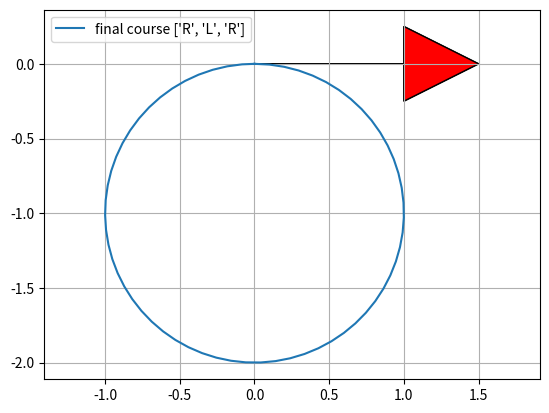

Write Python code to recreate this figure.
"""

Reeds Shepp path planner sample code

author Atsushi Sakai(@Atsushi_twi)

"""
import math

import matplotlib.pyplot as plt
import numpy as np

show_animation = True


class Path:

    def __init__(self):
        self.lengths = []
        self.ctypes = []
        self.L = 0.0
        self.x = []
        self.y = []
        self.yaw = []
        self.directions = []


def plot_arrow(x, y, yaw, length=1.0, width=0.5, fc="r", ec="k"):
    """
    Plot arrow
    """

    if not isinstance(x, float):
        for (ix, iy, iyaw) in zip(x, y, yaw):
            plot_arrow(ix, iy, iyaw)
    else:
        plt.arrow(x, y, length * math.cos(yaw), length * math.sin(yaw),
                  fc=fc, ec=ec, head_width=width, head_length=width)
        plt.plot(x, y)


def mod2pi(x):
    v = np.mod(x, 2.0 * math.pi)
    if v < -math.pi:
        v += 2.0 * math.pi
    else:
        if v > math.pi:
            v -= 2.0 * math.pi
    return v


def straight_left_straight(x, y, phi):
    phi = mod2pi(phi)
    if y > 0.0 and 0.0 < phi < math.pi * 0.99:
        xd = - y / math.tan(phi) + x
        t = xd - math.tan(phi / 2.0)
        u = phi
        v = math.sqrt((x - xd) ** 2 + y ** 2) - math.tan(phi / 2.0)
        return True, t, u, v
    elif y < 0.0 < phi < math.pi * 0.99:
        xd = - y / math.tan(phi) + x
        t = xd - math.tan(phi / 2.0)
        u = phi
        v = -math.sqrt((x - xd) ** 2 + y ** 2) - math.tan(phi / 2.0)
        return True, t, u, v

    return False, 0.0, 0.0, 0.0


def set_path(paths, lengths, ctypes):
    path = Path()
    path.ctypes = ctypes
    path.lengths = lengths

    # check same path exist
    for tpath in paths:
        typeissame = (tpath.ctypes == path.ctypes)
        if typeissame:
            if sum(tpath.lengths) - sum(path.lengths) <= 0.01:
                return paths  # not insert path

    path.L = sum([abs(i) for i in lengths])

    # Base.Test.@test path.L >= 0.01
    if path.L >= 0.01:
        paths.append(path)

    return paths


def straight_curve_straight(x, y, phi, paths):
    flag, t, u, v = straight_left_straight(x, y, phi)
    if flag:
        paths = set_path(paths, [t, u, v], ["S", "L", "S"])

    flag, t, u, v = straight_left_straight(x, -y, -phi)
    if flag:
        paths = set_path(paths, [t, u, v], ["S", "R", "S"])

    return paths


def polar(x, y):
    r = math.sqrt(x ** 2 + y ** 2)
    theta = math.atan2(y, x)
    return r, theta


def left_straight_left(x, y, phi):
    u, t = polar(x - math.sin(phi), y - 1.0 + math.cos(phi))
    if t >= 0.0:
        v = mod2pi(phi - t)
        if v >= 0.0:
            return True, t, u, v

    return False, 0.0, 0.0, 0.0


def left_right_left(x, y, phi):
    u1, t1 = polar(x - math.sin(phi), y - 1.0 + math.cos(phi))

    if u1 <= 4.0:
        u = -2.0 * math.asin(0.25 * u1)
        t = mod2pi(t1 + 0.5 * u + math.pi)
        v = mod2pi(phi - t + u)

        if t >= 0.0 >= u:
            return True, t, u, v

    return False, 0.0, 0.0, 0.0


def curve_curve_curve(x, y, phi, paths):
    flag, t, u, v = left_right_left(x, y, phi)
    if flag:
        paths = set_path(paths, [t, u, v], ["L", "R", "L"])

    flag, t, u, v = left_right_left(-x, y, -phi)
    if flag:
        paths = set_path(paths, [-t, -u, -v], ["L", "R", "L"])

    flag, t, u, v = left_right_left(x, -y, -phi)
    if flag:
        paths = set_path(paths, [t, u, v], ["R", "L", "R"])

    flag, t, u, v = left_right_left(-x, -y, phi)
    if flag:
        paths = set_path(paths, [-t, -u, -v], ["R", "L", "R"])

    # backwards
    xb = x * math.cos(phi) + y * math.sin(phi)
    yb = x * math.sin(phi) - y * math.cos(phi)

    flag, t, u, v = left_right_left(xb, yb, phi)
    if flag:
        paths = set_path(paths, [v, u, t], ["L", "R", "L"])

    flag, t, u, v = left_right_left(-xb, yb, -phi)
    if flag:
        paths = set_path(paths, [-v, -u, -t], ["L", "R", "L"])

    flag, t, u, v = left_right_left(xb, -yb, -phi)
    if flag:
        paths = set_path(paths, [v, u, t], ["R", "L", "R"])

    flag, t, u, v = left_right_left(-xb, -yb, phi)
    if flag:
        paths = set_path(paths, [-v, -u, -t], ["R", "L", "R"])

    return paths


def curve_straight_curve(x, y, phi, paths):
    flag, t, u, v = left_straight_left(x, y, phi)
    if flag:
        paths = set_path(paths, [t, u, v], ["L", "S", "L"])

    flag, t, u, v = left_straight_left(-x, y, -phi)
    if flag:
        paths = set_path(paths, [-t, -u, -v], ["L", "S", "L"])

    flag, t, u, v = left_straight_left(x, -y, -phi)
    if flag:
        paths = set_path(paths, [t, u, v], ["R", "S", "R"])

    flag, t, u, v = left_straight_left(-x, -y, phi)
    if flag:
        paths = set_path(paths, [-t, -u, -v], ["R", "S", "R"])

    flag, t, u, v = left_straight_right(x, y, phi)
    if flag:
        paths = set_path(paths, [t, u, v], ["L", "S", "R"])

    flag, t, u, v = left_straight_right(-x, y, -phi)
    if flag:
        paths = set_path(paths, [-t, -u, -v], ["L", "S", "R"])

    flag, t, u, v = left_straight_right(x, -y, -phi)
    if flag:
        paths = set_path(paths, [t, u, v], ["R", "S", "L"])

    flag, t, u, v = left_straight_right(-x, -y, phi)
    if flag:
        paths = set_path(paths, [-t, -u, -v], ["R", "S", "L"])

    return paths


def left_straight_right(x, y, phi):
    u1, t1 = polar(x + math.sin(phi), y - 1.0 - math.cos(phi))
    u1 = u1 ** 2
    if u1 >= 4.0:
        u = math.sqrt(u1 - 4.0)
        theta = math.atan2(2.0, u)
        t = mod2pi(t1 + theta)
        v = mod2pi(t - phi)

        if t >= 0.0 and v >= 0.0:
            return True, t, u, v

    return False, 0.0, 0.0, 0.0


def generate_path(q0, q1, max_curvature):
    dx = q1[0] - q0[0]
    dy = q1[1] - q0[1]
    dth = q1[2] - q0[2]
    c = math.cos(q0[2])
    s = math.sin(q0[2])
    x = (c * dx + s * dy) * max_curvature
    y = (-s * dx + c * dy) * max_curvature

    paths = []
    paths = straight_curve_straight(x, y, dth, paths)
    paths = curve_straight_curve(x, y, dth, paths)
    paths = curve_curve_curve(x, y, dth, paths)

    return paths


def interpolate(ind, length, mode, max_curvature, origin_x, origin_y, origin_yaw, path_x, path_y, path_yaw, directions):
    if mode == "S":
        path_x[ind] = origin_x + length / max_curvature * math.cos(origin_yaw)
        path_y[ind] = origin_y + length / max_curvature * math.sin(origin_yaw)
        path_yaw[ind] = origin_yaw
    else:  # curve
        ldx = math.sin(length) / max_curvature
        ldy = 0.0
        if mode == "L":  # left turn
            ldy = (1.0 - math.cos(length)) / max_curvature
        elif mode == "R":  # right turn
            ldy = (1.0 - math.cos(length)) / -max_curvature
        gdx = math.cos(-origin_yaw) * ldx + math.sin(-origin_yaw) * ldy
        gdy = -math.sin(-origin_yaw) * ldx + math.cos(-origin_yaw) * ldy
        path_x[ind] = origin_x + gdx
        path_y[ind] = origin_y + gdy

    if mode == "L":  # left turn
        path_yaw[ind] = origin_yaw + length
    elif mode == "R":  # right turn
        path_yaw[ind] = origin_yaw - length

    if length > 0.0:
        directions[ind] = 1
    else:
        directions[ind] = -1

    return path_x, path_y, path_yaw, directions


def generate_local_course(total_length, lengths, mode, max_curvature, step_size):
    n_point = math.trunc(total_length / step_size) + len(lengths) + 4

    px = [0.0 for _ in range(n_point)]
    py = [0.0 for _ in range(n_point)]
    pyaw = [0.0 for _ in range(n_point)]
    directions = [0.0 for _ in range(n_point)]
    ind = 1

    if lengths[0] > 0.0:
        directions[0] = 1
    else:
        directions[0] = -1

    ll = 0.0

    for (m, l, i) in zip(mode, lengths, range(len(mode))):
        if l > 0.0:
            d = step_size
        else:
            d = -step_size

        # set origin state
        ox, oy, oyaw = px[ind], py[ind], pyaw[ind]

        ind -= 1
        if i >= 1 and (lengths[i - 1] * lengths[i]) > 0:
            pd = - d - ll
        else:
            pd = d - ll

        while abs(pd) <= abs(l):
            ind += 1
            px, py, pyaw, directions = interpolate(
                ind, pd, m, max_curvature, ox, oy, oyaw, px, py, pyaw, directions)
            pd += d

        ll = l - pd - d  # calc remain length

        ind += 1
        px, py, pyaw, directions = interpolate(
            ind, l, m, max_curvature, ox, oy, oyaw, px, py, pyaw, directions)

    # remove unused data
    while px[-1] == 0.0:
        px.pop()
        py.pop()
        pyaw.pop()
        directions.pop()

    return px, py, pyaw, directions


def pi_2_pi(angle):
    return (angle + math.pi) % (2 * math.pi) - math.pi


def calc_paths(sx, sy, syaw, gx, gy, gyaw, maxc, step_size):
    q0 = [sx, sy, syaw]
    q1 = [gx, gy, gyaw]

    paths = generate_path(q0, q1, maxc)
    for path in paths:
        x, y, yaw, directions = generate_local_course(
            path.L, path.lengths, path.ctypes, maxc, step_size * maxc)

        # convert global coordinate
        path.x = [math.cos(-q0[2]) * ix + math.sin(-q0[2])
                  * iy + q0[0] for (ix, iy) in zip(x, y)]
        path.y = [-math.sin(-q0[2]) * ix + math.cos(-q0[2])
                  * iy + q0[1] for (ix, iy) in zip(x, y)]
        path.yaw = [pi_2_pi(iyaw + q0[2]) for iyaw in yaw]
        path.directions = directions
        path.lengths = [length / maxc for length in path.lengths]
        path.L = path.L / maxc

    return paths


def reeds_shepp_path_planning(sx, sy, syaw,
                              gx, gy, gyaw, maxc, step_size=0.2):
    paths = calc_paths(sx, sy, syaw, gx, gy, gyaw, maxc, step_size)

    if not paths:
        return None, None, None, None, None

    minL = float("Inf")
    best_path_index = -1
    for i, _ in enumerate(paths):
        if paths[i].L <= minL:
            minL = paths[i].L
            best_path_index = i

    bpath = paths[best_path_index]

    return bpath.x, bpath.y, bpath.yaw, bpath.ctypes, bpath.lengths


def main():
    print("Reeds Shepp path planner sample start!!")

    # start_x = -1.0  # [m]
    # start_y = -4.0  # [m]
    # start_yaw = np.deg2rad(-20.0)  # [rad]
    #
    # end_x = 5.0  # [m]
    # end_y = 5.0  # [m]
    # end_yaw = np.deg2rad(25.0)  # [rad]

    start_x = 0.0  # [m]
    start_y = 0.0  # [m]
    start_yaw = np.deg2rad(0.0)  # [rad]

    end_x = 0.0  # [m]
    end_y = 0.0  # [m]
    end_yaw = np.deg2rad(0.0)  # [rad]

    curvature = 1.0
    step_size = 0.1

    px, py, pyaw, mode, clen = reeds_shepp_path_planning(
        start_x, start_y, start_yaw, end_x, end_y, end_yaw, curvature, step_size)

    if show_animation:  # pragma: no cover
        plt.cla()
        plt.plot(px, py, label="final course " + str(mode))

        # plotting
        plot_arrow(start_x, start_y, start_yaw)
        plot_arrow(end_x, end_y, end_yaw)

        plt.legend()
        plt.grid(True)
        plt.axis("equal")
        plt.show()

    if not px:
        assert False, "No path"


if __name__ == '__main__':
    main()
